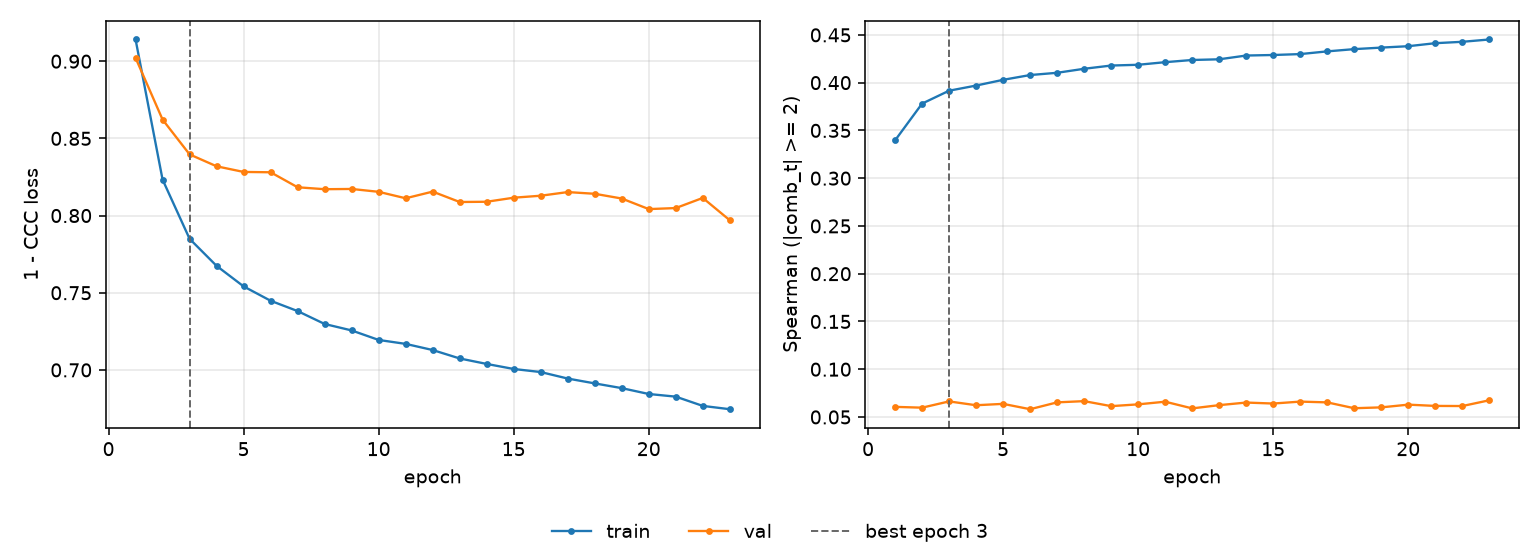

Source data for this figure (header and first rows):
epoch, tr_loss, vl_loss, tr_sp, vl_sp, is_best
1, 0.9141, 0.9022, 0.3396, 0.06059, False
2, 0.8233, 0.8622, 0.3781, 0.05974, False
3, 0.7849, 0.8396, 0.3916, 0.0663, True
4, 0.7674, 0.8319, 0.3969, 0.06229, False
5, 0.7541, 0.8283, 0.403, 0.06373, False
6, 0.7448, 0.828, 0.408, 0.05813, False
7, 0.7381, 0.8183, 0.4103, 0.0653, False
8, 0.7298, 0.8171, 0.4145, 0.06659, False
9, 0.7256, 0.8172, 0.4179, 0.06134, False
10, 0.7194, 0.8154, 0.4187, 0.06322, False
11, 0.7169, 0.8112, 0.4214, 0.06599, False
12, 0.7129, 0.8155, 0.4237, 0.05899, False
13, 0.7074, 0.8088, 0.4244, 0.06239, False
14, 0.7039, 0.8089, 0.4284, 0.0651, False
15, 0.7006, 0.8116, 0.4289, 0.06407, False
16, 0.6986, 0.8128, 0.4299, 0.06609, False
17, 0.6944, 0.8152, 0.4327, 0.06528, False
18, 0.6913, 0.8141, 0.4351, 0.05916, False
19, 0.6882, 0.811, 0.4367, 0.06005, False
20, 0.6844, 0.8042, 0.4382, 0.06291, False
21, 0.6827, 0.8049, 0.4413, 0.06158, False
22, 0.6767, 0.8114, 0.4428, 0.06145, False
23, 0.6745, 0.797, 0.4452, 0.06748, False
